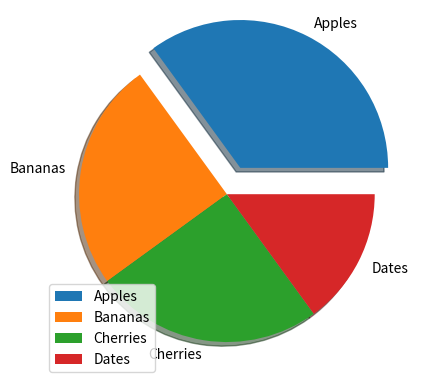

Generate this figure with matplotlib:
import matplotlib.pyplot as plt
import numpy as np

y = np.array([35,25,25,15])
mylabels = ["Apples", "Bananas", "Cherries", "Dates"]
myexplode = [0.2,0,0,0]
plt.pie(y, labels=mylabels, explode= myexplode, shadow= True)
plt.legend()
plt.show()
